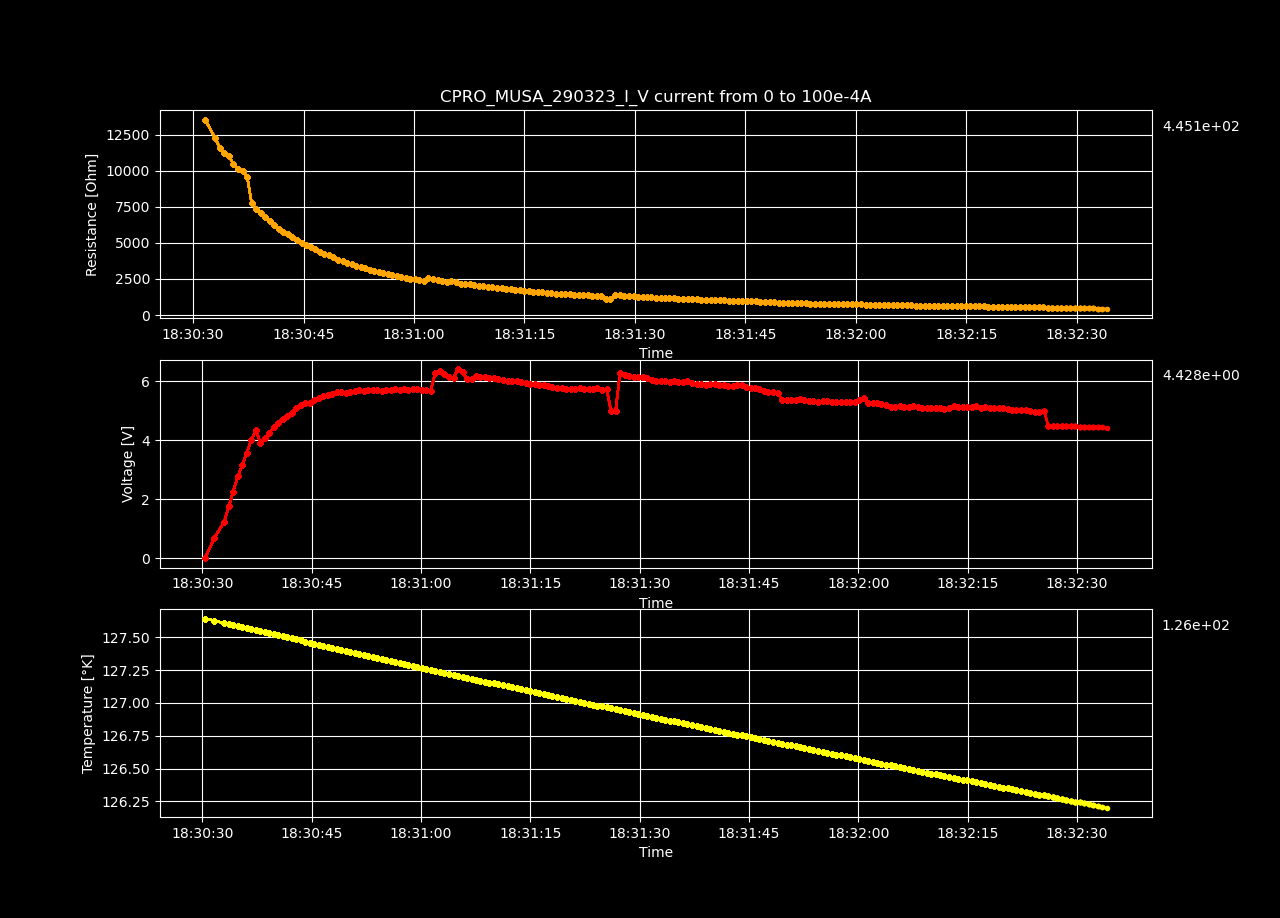

The table this chart was drawn from, first rows:
Datetime, Temperature [K], Voltage [V], Resistance [𝛀], Current Source [A], Electric Field [V/cm], Restivity [𝛀 cm], Current Density [A/cm2]
2023-03-29 18:30:30.365612, 127.6, -0.0002019, -inf, 0.0, -0.006231, -inf, 0.0
2023-03-29 18:30:31.631316, 127.6, 0.6815, 13561, 5.0251256281407036e-05, 21.03, 9564, 0.002199
2023-03-29 18:30:32.991343, 127.6, 1.234, 12282, 0.0001005, 38.1, 8662, 0.004398
2023-03-29 18:30:33.612047, 127.6, 1.752, 11625, 0.0001508, 54.09, 8198, 0.006598
2023-03-29 18:30:34.220808, 127.6, 2.256, 11226, 0.000201, 69.64, 7917, 0.008797
2023-03-29 18:30:34.853818, 127.6, 2.78, 11063, 0.0002513, 85.79, 7802, 0.011
2023-03-29 18:30:35.470576, 127.6, 3.153, 10456, 0.0003015, 97.3, 7374, 0.0132
2023-03-29 18:30:36.093371, 127.6, 3.575, 10164, 0.0003518, 110.3, 7168, 0.01539
2023-03-29 18:30:36.717613, 127.6, 4.009, 9973, 0.000402, 123.7, 7034, 0.01759
2023-03-29 18:30:37.347185, 127.6, 4.344, 9604, 0.0004523, 134.1, 6773, 0.01979
2023-03-29 18:30:37.958006, 127.5, 3.898, 7756, 0.0005025, 120.3, 5470, 0.02199
2023-03-29 18:30:38.571715, 127.5, 4.068, 7359, 0.0005528, 125.6, 5190, 0.02419
2023-03-29 18:30:39.197673, 127.5, 4.26, 7065, 0.000603, 131.5, 4982, 0.02639
2023-03-29 18:30:39.805269, 127.5, 4.438, 6793, 0.0006533, 137, 4791, 0.02859
2023-03-29 18:30:40.409641, 127.5, 4.595, 6531, 0.0007035, 141.8, 4606, 0.03079
2023-03-29 18:30:41.019256, 127.5, 4.723, 6265, 0.0007538, 145.8, 4419, 0.03299
2023-03-29 18:30:41.628051, 127.5, 4.819, 5993, 0.000804, 148.7, 4227, 0.03519
2023-03-29 18:30:42.249036, 127.5, 4.934, 5776, 0.0008543, 152.3, 4073, 0.03739
2023-03-29 18:30:42.861267, 127.5, 5.097, 5635, 0.0009045, 157.3, 3974, 0.03959
2023-03-29 18:30:43.473764, 127.5, 5.19, 5436, 0.0009548, 160.2, 3834, 0.04178
2023-03-29 18:30:44.125183, 127.5, 5.26, 5234, 0.001005, 162.4, 3691, 0.04398
2023-03-29 18:30:44.747086, 127.5, 5.275, 4999, 0.001055, 162.8, 3525, 0.04618
2023-03-29 18:30:45.358396, 127.5, 5.363, 4851, 0.001106, 165.5, 3421, 0.04838
2023-03-29 18:30:45.972611, 127.4, 5.438, 4705, 0.001156, 167.8, 3318, 0.05058
2023-03-29 18:30:46.589943, 127.4, 5.51, 4569, 0.001206, 170.1, 3222, 0.05278
2023-03-29 18:30:47.207538, 127.4, 5.535, 4406, 0.001256, 170.8, 3107, 0.05498
2023-03-29 18:30:47.835506, 127.4, 5.578, 4269, 0.001307, 172.2, 3011, 0.05718
2023-03-29 18:30:48.452386, 127.4, 5.624, 4145, 0.001357, 173.6, 2923, 0.05938
2023-03-29 18:30:49.055313, 127.4, 5.631, 4002, 0.001407, 173.8, 2822, 0.06158
2023-03-29 18:30:49.682057, 127.4, 5.591, 3836, 0.001457, 172.6, 2706, 0.06378
2023-03-29 18:30:50.312453, 127.4, 5.635, 3738, 0.001508, 173.9, 2636, 0.06598
2023-03-29 18:30:50.935624, 127.4, 5.676, 3643, 0.001558, 175.2, 2570, 0.06817
2023-03-29 18:30:51.537314, 127.4, 5.71, 3551, 0.001608, 176.2, 2504, 0.07037
2023-03-29 18:30:52.138953, 127.4, 5.659, 3413, 0.001658, 174.7, 2407, 0.07257
2023-03-29 18:30:52.744822, 127.4, 5.692, 3332, 0.001709, 175.7, 2350, 0.07477
2023-03-29 18:30:53.362129, 127.4, 5.692, 3236, 0.001759, 175.7, 2282, 0.07697
2023-03-29 18:30:53.985738, 127.3, 5.688, 3144, 0.001809, 175.6, 2217, 0.07917
2023-03-29 18:30:54.603483, 127.3, 5.682, 3056, 0.001859, 175.4, 2155, 0.08137
2023-03-29 18:30:55.204496, 127.3, 5.687, 2978, 0.00191, 175.5, 2100, 0.08357
2023-03-29 18:30:55.818492, 127.3, 5.702, 2910, 0.00196, 176, 2052, 0.08577
2023-03-29 18:30:56.433040, 127.3, 5.725, 2848, 0.00201, 176.7, 2009, 0.08797
2023-03-29 18:30:57.044919, 127.3, 5.709, 2771, 0.00206, 176.2, 1954, 0.09017
2023-03-29 18:30:57.651452, 127.3, 5.728, 2714, 0.002111, 176.8, 1914, 0.09237
2023-03-29 18:30:58.258414, 127.3, 5.714, 2644, 0.002161, 176.4, 1865, 0.09456
2023-03-29 18:30:58.878090, 127.3, 5.73, 2591, 0.002211, 176.8, 1828, 0.09676
2023-03-29 18:30:59.506267, 127.3, 5.729, 2534, 0.002261, 176.8, 1787, 0.09896
2023-03-29 18:31:00.122793, 127.3, 5.711, 2470, 0.002312, 176.3, 1742, 0.1012
2023-03-29 18:31:00.729309, 127.3, 5.687, 2408, 0.002362, 175.5, 1698, 0.1034
2023-03-29 18:31:01.339655, 127.3, 5.683, 2356, 0.002412, 175.4, 1662, 0.1056
2023-03-29 18:31:01.958699, 127.2, 6.295, 2556, 0.002462, 194.3, 1803, 0.1078
2023-03-29 18:31:02.570171, 127.2, 6.344, 2525, 0.002513, 195.8, 1781, 0.11
2023-03-29 18:31:03.203116, 127.2, 6.259, 2442, 0.002563, 193.2, 1722, 0.1122
2023-03-29 18:31:03.827229, 127.2, 6.132, 2347, 0.002613, 189.3, 1655, 0.1144
2023-03-29 18:31:04.453505, 127.2, 6.116, 2296, 0.002663, 188.8, 1619, 0.1166
2023-03-29 18:31:05.059102, 127.2, 6.412, 2363, 0.002714, 197.9, 1666, 0.1188
2023-03-29 18:31:05.685988, 127.2, 6.31, 2283, 0.002764, 194.8, 1610, 0.121
2023-03-29 18:31:06.320146, 127.2, 6.069, 2157, 0.002814, 187.3, 1521, 0.1232
2023-03-29 18:31:06.925615, 127.2, 6.07, 2119, 0.002864, 187.3, 1494, 0.1254
2023-03-29 18:31:07.548204, 127.2, 6.179, 2120, 0.002915, 190.7, 1495, 0.1276
2023-03-29 18:31:08.154714, 127.2, 6.154, 2076, 0.002965, 189.9, 1464, 0.1298
... 140 more rows
